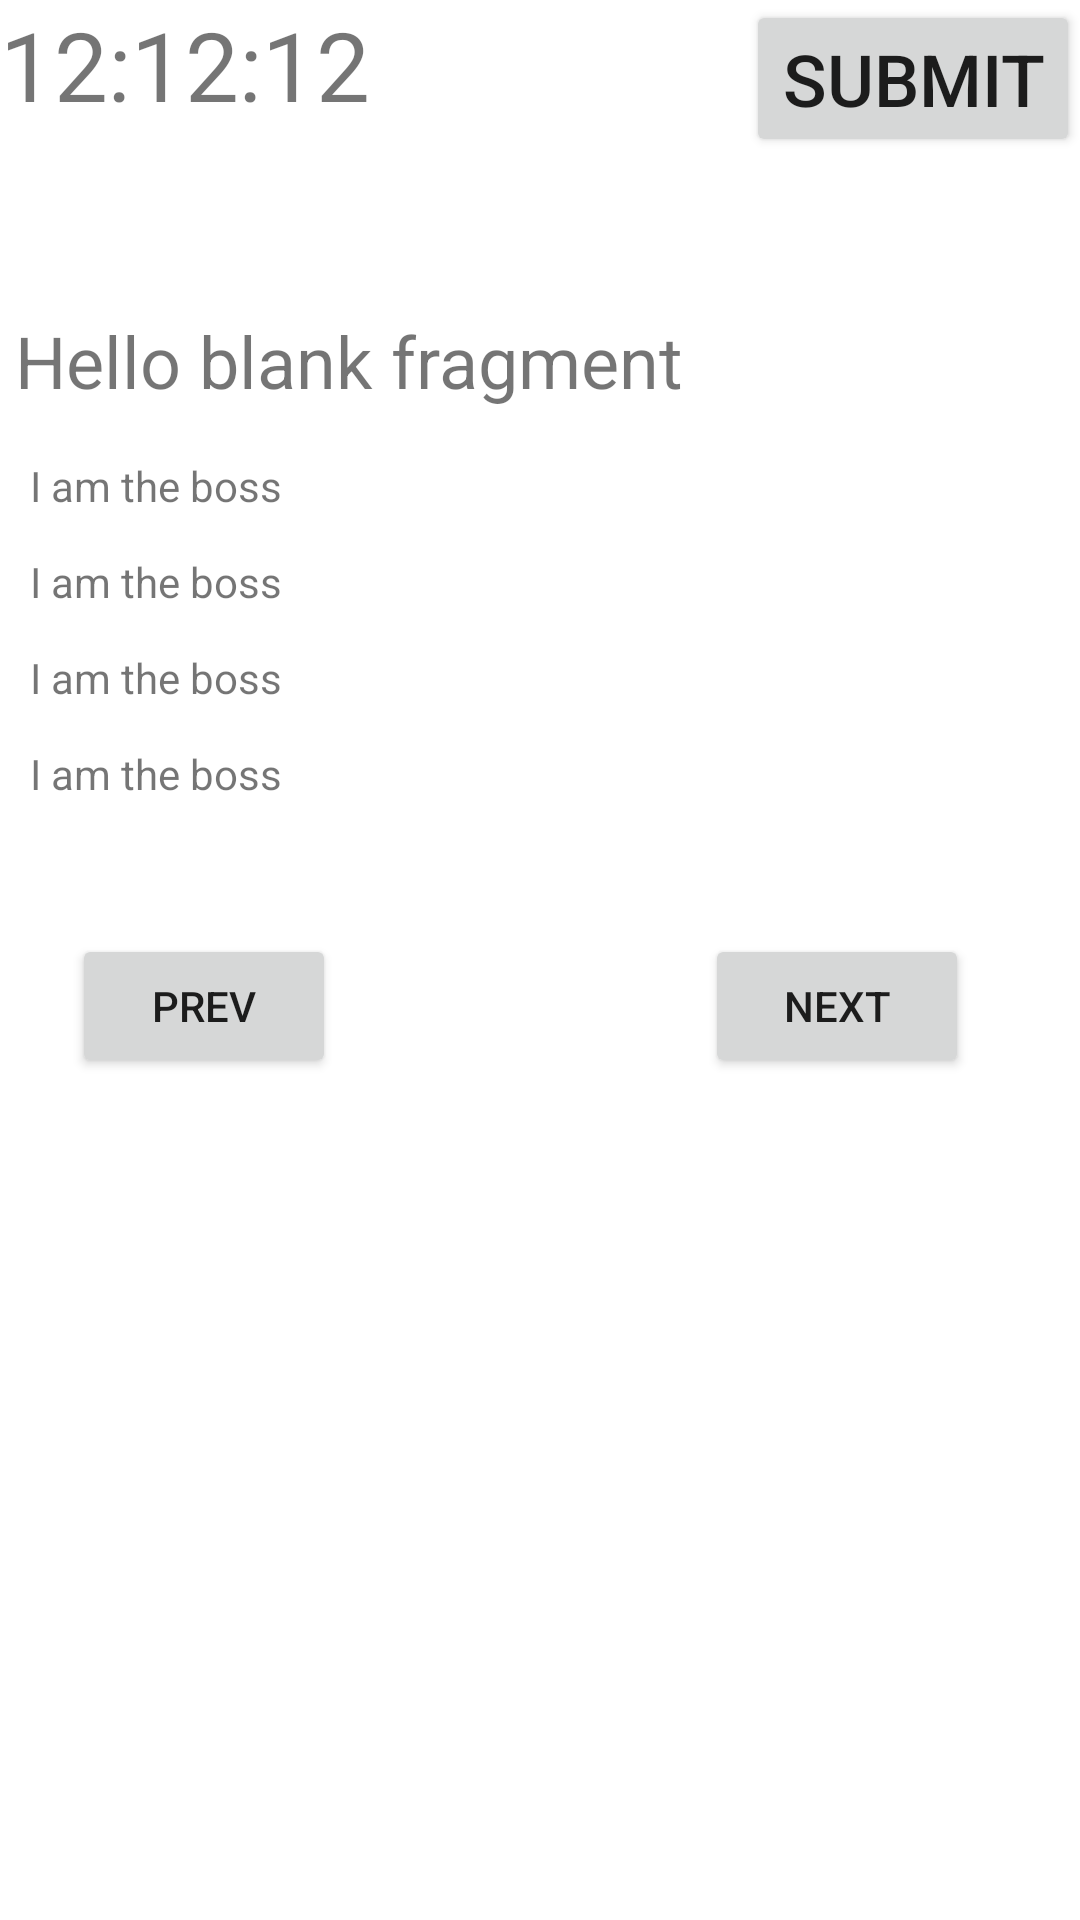

Reconstruct the res/layout file that produces this screen, plus the resources it refers to.
<!-- AndroidManifest.xml: application theme Theme.FINALSUBMIT2 -->
<!-- res/layout/fragment_details.xml -->
<?xml version="1.0" encoding="utf-8"?>
<androidx.constraintlayout.widget.ConstraintLayout xmlns:android="http://schemas.android.com/apk/res/android"
    xmlns:app="http://schemas.android.com/apk/res-auto"
    xmlns:tools="http://schemas.android.com/tools"
    android:layout_width="match_parent"
    android:layout_height="match_parent"
    tools:context=".DetailsScreen.DetailsFragment">


    <Button
        android:id="@+id/btnSubmitDetails"
        android:layout_width="wrap_content"
        android:textSize="24sp"
        android:layout_height="wrap_content"
        android:text="submit"
        app:layout_constraintEnd_toEndOf="parent"
        app:layout_constraintTop_toTopOf="parent"
        tools:ignore="MissingConstraints" />

    <TextView
        android:id="@+id/question"
        android:layout_width="wrap_content"
        android:layout_height="wrap_content"
        android:layout_gravity="center"
        android:layout_marginTop="104dp"
        android:text="@string/hello_blank_fragment"
        android:textSize="24sp"
        android:layout_marginLeft="5dp"
        app:layout_constraintStart_toStartOf="parent"
        app:layout_constraintTop_toTopOf="parent" />

    <TextView
        android:id="@+id/optionA"
        android:layout_marginLeft="10dp"
        android:layout_width="wrap_content"
        android:layout_height="wrap_content"
        android:layout_marginTop="16dp"
        android:text="I am the boss"
        app:layout_constraintStart_toStartOf="parent"
        app:layout_constraintTop_toBottomOf="@+id/question"
        tools:ignore="MissingConstraints" />

    <TextView
        android:id="@+id/optionB"
        android:layout_marginLeft="10dp"
        android:layout_width="wrap_content"
        android:layout_height="wrap_content"
        android:layout_marginTop="48dp"
        android:text="I am the boss"
        app:layout_constraintStart_toStartOf="parent"
        app:layout_constraintTop_toBottomOf="@+id/question"
        tools:ignore="MissingConstraints" />

    <TextView
        android:id="@+id/optionC"
        android:layout_marginLeft="10dp"
        android:layout_width="wrap_content"
        android:layout_height="wrap_content"
        android:layout_marginTop="80dp"
        android:text="I am the boss"
        app:layout_constraintStart_toStartOf="parent"
        app:layout_constraintTop_toBottomOf="@+id/question"
        tools:ignore="MissingConstraints" />

    <TextView
        android:id="@+id/optionD"
        android:layout_marginLeft="10dp"
        android:layout_width="wrap_content"
        android:layout_height="wrap_content"
        android:layout_marginTop="112dp"
        android:text="I am the boss"
        app:layout_constraintStart_toStartOf="parent"
        app:layout_constraintTop_toBottomOf="@+id/question"
        tools:ignore="MissingConstraints" />

    <Button
        android:id="@+id/prev"
        android:layout_width="wrap_content"
        android:layout_height="wrap_content"

        android:layout_marginStart="24dp"
        android:layout_marginTop="44dp"
        android:text="prev"
        app:layout_constraintStart_toStartOf="parent"
        app:layout_constraintTop_toBottomOf="@+id/optionD"
        tools:ignore="MissingConstraints" />

    <Button
        android:id="@+id/next"
        android:layout_width="wrap_content"
        android:layout_height="wrap_content"
        android:layout_marginStart="116dp"
        android:layout_marginTop="44dp"
        android:text="next"
        app:layout_constraintEnd_toEndOf="parent"
        app:layout_constraintHorizontal_bias="0.157"
        app:layout_constraintStart_toEndOf="@+id/prev"
        app:layout_constraintTop_toBottomOf="@+id/optionD"
        tools:ignore="MissingConstraints" />

    <TextView
        android:id="@+id/timer"
        android:layout_width="wrap_content"
        android:layout_height="wrap_content"
        android:text="12:12:12"
        android:textSize="32sp"
        app:layout_constraintStart_toStartOf="parent"
        app:layout_constraintTop_toTopOf="parent"
        tools:ignore="MissingConstraints" />


</androidx.constraintlayout.widget.ConstraintLayout>
<!-- resources referenced by this layout -->
<resources>
  <string name="hello_blank_fragment">Hello blank fragment</string>
  <style name="Theme.FINALSUBMIT2" parent="Theme.MaterialComponents.DayNight.DarkActionBar">
          
          <item name="colorPrimary">@color/purple_500</item>
          <item name="colorPrimaryVariant">@color/purple_700</item>
          <item name="colorOnPrimary">@color/white</item>
          
          <item name="colorSecondary">@color/teal_200</item>
          <item name="colorSecondaryVariant">@color/teal_700</item>
          <item name="colorOnSecondary">@color/black</item>
          
          <item name="android:statusBarColor" tools:targetApi="l">?attr/colorPrimaryVariant</item>
          
      </style>
  <!-- not gathered from this repository: default colours our renderer supplied (Android Studio template values) -->
  <color name="purple_500">#FF6200EE</color>
  <color name="purple_700">#FF3700B3</color>
  <color name="teal_200">#FF03DAC5</color>
  <color name="teal_700">#FF018786</color>
  <color name="black">#FF000000</color>
  <color name="white">#FFFFFFFF</color>
</resources>
